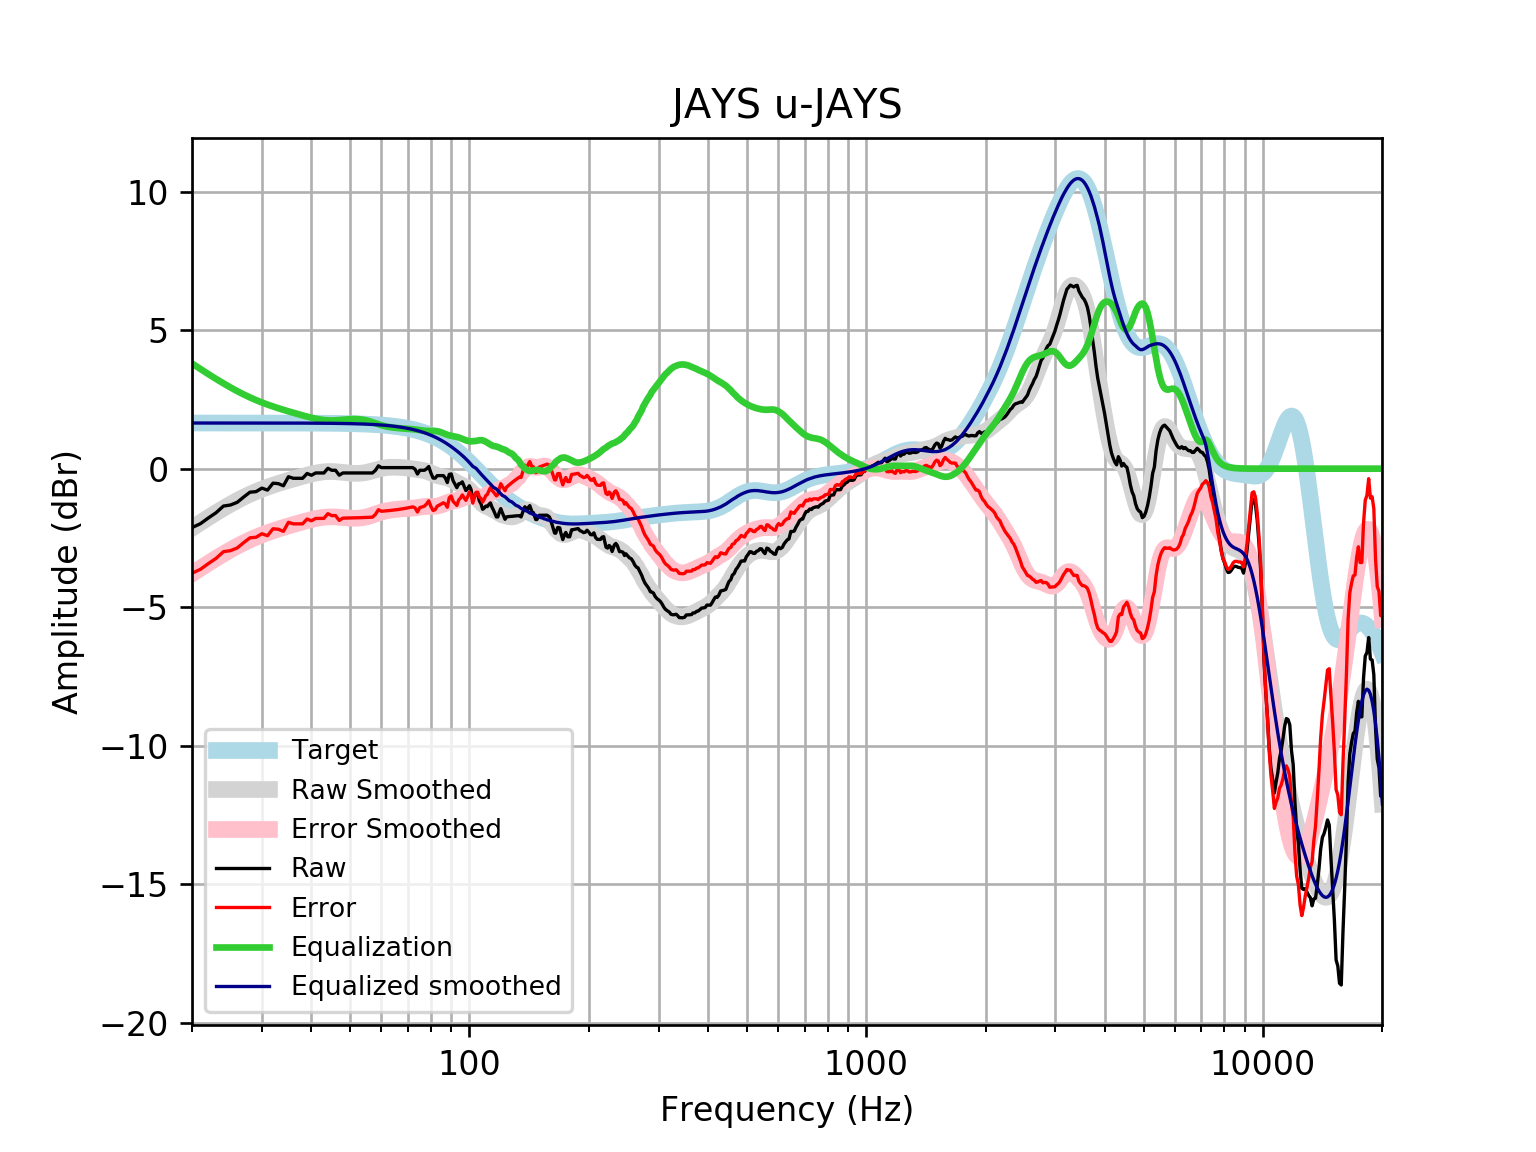

The data file committed next to this chart (first rows):
frequency, raw, error, smoothed, error_smoothed, equalization, equalized_raw, equalized_smoothed, target
20, -2.128, -3.775, -2.149, -3.797, 3.797, 1.669, 1.648, 1.648
21, -1.987, -3.635, -1.95, -3.598, 3.598, 1.611, 1.648, 1.648
22, -1.778, -3.426, -1.765, -3.412, 3.412, 1.634, 1.648, 1.648
23, -1.591, -3.239, -1.592, -3.24, 3.24, 1.649, 1.648, 1.648
24, -1.351, -2.999, -1.432, -3.08, 3.08, 1.729, 1.648, 1.648
25, -1.312, -2.96, -1.285, -2.933, 2.933, 1.621, 1.648, 1.648
26, -1.216, -2.864, -1.152, -2.8, 2.8, 1.584, 1.648, 1.648
27, -1.023, -2.671, -1.031, -2.679, 2.679, 1.656, 1.648, 1.648
28, -0.8496, -2.497, -0.9236, -2.571, 2.571, 1.721, 1.647, 1.647
29, -0.8303, -2.478, -0.8277, -2.475, 2.475, 1.645, 1.647, 1.647
30, -0.7034, -2.351, -0.7423, -2.39, 2.39, 1.686, 1.647, 1.647
31, -0.7742, -2.421, -0.6661, -2.313, 2.313, 1.539, 1.647, 1.647
32, -0.5243, -2.171, -0.5975, -2.244, 2.244, 1.72, 1.647, 1.647
33, -0.5411, -2.188, -0.535, -2.181, 2.181, 1.64, 1.647, 1.647
34, -0.6182, -2.264, -0.4772, -2.123, 2.123, 1.505, 1.646, 1.646
35, -0.2913, -1.937, -0.4232, -2.069, 2.069, 1.778, 1.646, 1.646
36, -0.3483, -1.994, -0.3723, -2.018, 2.018, 1.67, 1.645, 1.645
37, -0.3483, -1.993, -0.324, -1.969, 1.969, 1.621, 1.645, 1.645
38, -0.3483, -1.993, -0.2781, -1.923, 1.923, 1.574, 1.644, 1.644
39, -0.1757, -1.819, -0.2352, -1.879, 1.879, 1.703, 1.644, 1.644
40, -0.2386, -1.882, -0.196, -1.839, 1.839, 1.6, 1.643, 1.643
41, -0.1554, -1.797, -0.1619, -1.804, 1.804, 1.649, 1.642, 1.642
42, -0.1554, -1.796, -0.1346, -1.776, 1.776, 1.62, 1.641, 1.641
43, -0.1554, -1.795, -0.1154, -1.755, 1.755, 1.6, 1.64, 1.64
44, 0.01274, -1.626, -0.105, -1.744, 1.744, 1.756, 1.639, 1.639
45, -0.059, -1.696, -0.1033, -1.74, 1.74, 1.681, 1.637, 1.637
46, -0.059, -1.694, -0.1091, -1.744, 1.744, 1.685, 1.635, 1.635
47, -0.2365, -1.87, -0.1202, -1.754, 1.754, 1.517, 1.634, 1.633
48, -0.1554, -1.787, -0.1343, -1.766, 1.766, 1.61, 1.631, 1.631
49, -0.1554, -1.784, -0.1485, -1.777, 1.777, 1.622, 1.629, 1.629
50, -0.1554, -1.782, -0.1605, -1.787, 1.787, 1.631, 1.626, 1.626
51, -0.1554, -1.779, -0.1685, -1.792, 1.792, 1.636, 1.623, 1.623
52, -0.1554, -1.775, -0.1707, -1.791, 1.791, 1.635, 1.62, 1.62
53, -0.1554, -1.771, -0.1662, -1.782, 1.782, 1.627, 1.616, 1.616
54, -0.1554, -1.767, -0.1543, -1.766, 1.766, 1.611, 1.612, 1.612
55, -0.1554, -1.763, -0.1352, -1.742, 1.742, 1.587, 1.607, 1.607
56, -0.1554, -1.758, -0.1099, -1.712, 1.712, 1.557, 1.602, 1.602
57, -0.1554, -1.752, -0.08024, -1.677, 1.677, 1.521, 1.596, 1.596
58, -0.059, -1.649, -0.04893, -1.639, 1.639, 1.58, 1.59, 1.59
59, 0.1017, -1.482, -0.01897, -1.602, 1.602, 1.704, 1.583, 1.583
60, 0.03742, -1.539, 0.006977, -1.569, 1.569, 1.606, 1.576, 1.576
61, 0.03742, -1.53, 0.02711, -1.541, 1.541, 1.578, 1.568, 1.568
62, 0.03742, -1.521, 0.04082, -1.518, 1.518, 1.555, 1.559, 1.559
63, 0.03742, -1.512, 0.04865, -1.5, 1.5, 1.538, 1.549, 1.549
64, 0.03742, -1.501, 0.05182, -1.487, 1.487, 1.524, 1.538, 1.538
65, 0.03742, -1.49, 0.05164, -1.475, 1.475, 1.513, 1.527, 1.527
66, 0.03742, -1.477, 0.04905, -1.465, 1.465, 1.503, 1.514, 1.514
67, 0.03742, -1.464, 0.04439, -1.457, 1.457, 1.494, 1.501, 1.501
68, 0.03742, -1.449, 0.03754, -1.449, 1.449, 1.486, 1.486, 1.486
69, 0.03742, -1.433, 0.02838, -1.442, 1.442, 1.48, 1.471, 1.471
70, 0.03742, -1.416, 0.01716, -1.437, 1.437, 1.474, 1.454, 1.454
71, 0.03742, -1.398, 0.004677, -1.431, 1.431, 1.468, 1.436, 1.436
72, 0.03743, -1.379, -0.007955, -1.424, 1.424, 1.461, 1.416, 1.416
73, -0.0223, -1.418, -0.0198, -1.415, 1.415, 1.393, 1.395, 1.395
74, -0.194, -1.567, -0.03071, -1.404, 1.404, 1.21, 1.373, 1.373
75, -0.05896, -1.408, -0.0416, -1.391, 1.391, 1.332, 1.349, 1.349
76, -0.05895, -1.383, -0.05439, -1.378, 1.378, 1.319, 1.324, 1.324
77, -0.05896, -1.356, -0.07127, -1.368, 1.368, 1.31, 1.297, 1.297
78, -0.008214, -1.277, -0.09386, -1.363, 1.363, 1.354, 1.269, 1.269
79, 0.07594, -1.163, -0.1224, -1.361, 1.361, 1.437, 1.239, 1.239
... 553 more rows
